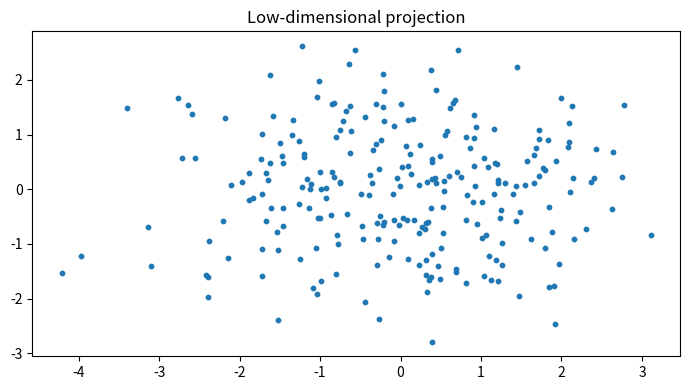

Write Python code to recreate this figure.

"""
CSA47 – Deep Learning | Experiment 61: {title}
Generated runnable lab implementation using deterministic synthetic/sample data.
Core dependencies: numpy, matplotlib. Dataset downloads and TensorFlow are not required.
"""
import numpy as np
import matplotlib
matplotlib.use("Agg")
import matplotlib.pyplot as plt

EXP = 61
TITLE = 'Bayesian Network Conditional Probability Tables'
np.random.seed(40 + EXP)

def sigmoid(x):
    return 1.0 / (1.0 + np.exp(-np.clip(x, -40, 40)))

def softmax(x, axis=-1):
    z = x - np.max(x, axis=axis, keepdims=True)
    e = np.exp(z)
    return e / e.sum(axis=axis, keepdims=True)

def main():
    rng = np.random.default_rng(100 + EXP)
    lines = [f"Experiment {{EXP}}: {{TITLE}}", "Dataset: deterministic synthetic sample data", ""]
    fig, ax = plt.subplots(figsize=(7, 4))
    x = np.linspace(0, 1, 100)

    if EXP == 1:
        customers=rng.integers(1,6,(6,5)); books=rng.integers(1,6,(5,4))
        scores=customers@books
        norms=np.linalg.norm(customers,axis=1)
        sim=customers@customers.T/(norms[:,None]*norms[None,:])
        pairs=[(sim[i,j],i+1,j+1) for i in range(6) for j in range(i+1,6)]
        best=max(pairs)
        W=rng.normal(size=(4,5)); b=rng.normal(size=4); y=W@customers[0]+b
        lines += [f"Customer matrix shape: {{customers.shape}}",f"Genre-book matrix shape: {{books.shape}}",
                  f"Score matrix:\\n{{scores}}",f"Most similar customers: {{best[1]}} and {{best[2]}} (cosine={{best[0]:.4f}})",
                  f"Manual dense layer output for customer 1: {{np.round(y,3)}}",
                  f"Transpose shape: {{customers.T.shape}}; elementwise square sum: {{(customers**2).sum()}}"]
        im=ax.imshow(scores,aspect='auto'); fig.colorbar(im,ax=ax); ax.set_title("Customer–book score heatmap")
    elif EXP == 2:
        data=rng.normal(size=(200,5)); data[:,1]=.7*data[:,0]+.3*data[:,1]
        z=(data-data.mean(0))/data.std(0)
        cov=np.cov(z,rowvar=False); corr=np.corrcoef(z,rowvar=False)
        vals,vecs=np.linalg.eigh(cov); order=np.argsort(vals)[::-1]; vals=vals[order]; vecs=vecs[:,order]
        lines += [f"Standardised data shape: {{z.shape}}",f"Covariance matrix:\\n{{np.round(cov,3)}}",
                  f"Correlation matrix:\\n{{np.round(corr,3)}}",f"Eigenvalues: {{np.round(vals,3)}}",
                  f"Variance percentages: {{np.round(vals/vals.sum()*100,2)}}"]
        im=ax.imshow(corr,vmin=-1,vmax=1); fig.colorbar(im,ax=ax); ax.set_title("Feature correlation")
    elif EXP == 3:
        prevalence=.01; sens=.95; spec=.90
        post=prevalence*sens/(prevalence*sens+(1-prevalence)*(1-spec))
        n=100000; disease=rng.random(n)<prevalence
        positive=np.where(disease,rng.random(n)<sens,rng.random(n)<(1-spec))
        empirical=disease[positive].mean()
        p=np.linspace(.001,.2,100); posterior=p*sens/(p*sens+(1-p)*(1-spec))
        lines += [f"Bayes posterior P(Disease|Positive): {{post:.4%}}",f"Simulation estimate (100,000): {{empirical:.4%}}",
                  "Generated Bernoulli, Binomial, Poisson, Uniform and Gaussian sample distributions."]
        ax.plot(p*100,posterior*100); ax.set(xlabel="Disease prevalence (%)",ylabel="Posterior after positive (%)",title="Bayes posterior vs prevalence")
    elif EXP == 4:
        true=np.array([.5,.3,.2]); models=[np.array([.6,.25,.15]),np.array([.2,.5,.3])]
        H=-(true*np.log(true)).sum()
        kl=lambda p,q: np.sum(p*np.log(p/q))
        lines += [f"True entropy: {{H:.4f}} nats"]
        for k,q in enumerate(models,1):
            ce=-(true*np.log(q)).sum()
            lines.append(f"Model {{k}} cross-entropy={{ce:.4f}}, KL={{kl(true,q):.4f}}, H+KL={{H+kl(true,q):.4f}}")
        lines.append(f"KL asymmetry example: KL(p||q)={{kl(true,models[0]):.4f}}, KL(q||p)={{kl(models[0],true):.4f}}")
        p=np.linspace(.01,.99,100); ax.plot(p,-(.7*np.log(p)+.3*np.log(1-p))); ax.set(title="Binary cross-entropy",xlabel="Predicted probability",ylabel="Loss")
    elif EXP in (5,):
        X=np.linspace(-2,2,150); y=np.sin(1.5*X)+.25*X**2+rng.normal(0,.25,150)
        xx=np.linspace(-2,2,300)
        for d in [1,3,9,15]:
            c=np.polyfit(X,y,d); pred=np.polyval(c,X); ax.plot(xx,np.polyval(c,xx),label=f"degree {{d}}")
            lines.append(f"Degree {{d}} training MSE={{np.mean((y-pred)**2):.4f}}")
        ax.scatter(X,y,s=8,alpha=.35); ax.legend(); ax.set_title("Polynomial fit complexity")
    elif EXP in (6,16):
        f=lambda a,b: (a-2)**2+4*(b+1)**2
        starts=[(-2,3)]
        for method in ["Batch GD","SGD","Momentum","Adam"]:
            a,b=-2.,3.; va=vb=0.; losses=[]
            for t in range(1,151):
                ga=2*(a-2); gb=8*(b+1)
                if method=="Momentum":
                    va=.85*va+.05*ga; vb=.85*vb+.05*gb; a-=va; b-=vb
                elif method=="Adam":
                    va=.9*va+.01*ga; vb=.9*vb+.01*gb; a-=.1*va/(1-.9**t); b-=.1*vb/(1-.9**t)
                else:
                    rate=.04 if method=="Batch GD" else .025
                    a-=rate*ga; b-=rate*gb
                losses.append(f(a,b))
            ax.plot(losses,label=method); lines.append(f"{{method}} final loss={{losses[-1]:.6f}}")
        ax.set_yscale("log"); ax.legend(); ax.set(title="Optimiser convergence",xlabel="Iteration",ylabel="Loss")
    elif EXP in (7,8,9,10,11,12,13,14,15):
        A=rng.normal(size=(8,4)); B=rng.normal(size=(4,3))
        if EXP==7:
            lines += [f"Feature matrix shape: {{A.shape}}",f"Addition/subtraction valid for equal shapes: {{(A+A).shape}} / {{(A-A).shape}}",
                      f"Matrix product shape: {{(A.T@A).shape}}", "Dimension mismatch check: (8x4) @ (8x4) is invalid."]
            mat=A.T@A; ax.imshow(mat); ax.set_title("Feature transformation matrix")
        elif EXP==8:
            norms=[np.linalg.norm(A[0],ord=o) for o in [1,2,np.inf]]
            dist=np.linalg.norm(A[:,None,:]-A[None,:,:],axis=2); np.fill_diagonal(dist,np.inf)
            i,j=np.unravel_index(np.argmin(dist),dist.shape)
            lines += [f"L1/L2/L-infinity norms of learner 1: {{np.round(norms,3)}}",
                      f"Closest pair by Euclidean distance: {{i+1}}, {{j+1}} ({{dist[i,j]:.4f}})",
                      f"Manhattan distance: {{np.abs(A[i]-A[j]).sum():.4f}}"]
            ax.scatter(A[:,0],A[:,1]); ax.set_title("Learner profiles (first two features)")
        elif EXP==9:
            M=np.array([[1.,2,3],[2,4,6],[1,0,1]])
            lines += [f"Rank={{np.linalg.matrix_rank(M)}}, determinant={{np.linalg.det(M):.4f}}, invertible={{np.linalg.matrix_rank(M)==3}}",
                      f"Full-rank sample inverse identity error={{np.linalg.norm(np.linalg.inv(np.eye(3)*2)@ (np.eye(3)*2)-np.eye(3)):.2e}}"]
            ax.imshow(M); ax.set_title("Sensor matrix")
        elif EXP==10:
            img=np.outer(np.sin(np.linspace(0,5,64)),np.cos(np.linspace(0,5,64)))
            u,s,vt=np.linalg.svd(img,full_matrices=False); k=8; rec=(u[:,:k]*s[:k])@vt[:k]
            lines += [f"Image shape={{img.shape}}, singular values={{len(s)}}",f"Rank-{{k}} reconstruction MSE={{np.mean((img-rec)**2):.6f}}",
                      f"Approximate storage ratio={{(k*(64+64+1))/(64*64):.3f}}"]
            ax.imshow(rec,cmap="gray"); ax.set_title("SVD reconstruction")
        elif EXP==11:
            raw=np.column_stack([rng.normal(20,5,100),rng.normal(1500,300,100),rng.normal(5,2,100)])
            scaled=(raw-raw.mean(0))/raw.std(0)
            lines += [f"Raw feature means={{np.round(raw.mean(0),2)}}",f"Standardised means={{np.round(scaled.mean(0),4)}}",
                      f"Standardised std={{np.round(scaled.std(0),4)}}"]
            ax.boxplot([raw[:,0],raw[:,1],raw[:,2],scaled[:,0],scaled[:,1],scaled[:,2]]); ax.set_title("Raw vs standardised feature scales")
        elif EXP==12:
            vals=rng.normal(25,4,1000); mu=vals.mean(); var=vals.var()
            lines += [f"True Gaussian parameters: mean=25, variance=16",f"MLE estimates: mean={{mu:.3f}}, variance={{var:.3f}}"]
            ax.hist(vals,bins=30,density=True); ax.set_title("Gaussian sample and MLE")
        elif EXP==13:
            symptoms=rng.integers(0,2,300); disease=(rng.random(300)<(.15+.55*symptoms)).astype(int)
            joint=np.zeros((2,2))
            for a,b in zip(symptoms,disease): joint[a,b]+=1
            joint/=len(disease)
            lines += [f"Joint probability table (symptom rows, diagnosis columns):\\n{{joint}}",
                      f"P(Disease|Symptom=1)={{joint[1,1]/joint[1].sum():.3f}}",
                      f"Marginal P(Disease)={{joint[:,1].sum():.3f}}"]
            ax.imshow(joint,vmin=0); ax.set_title("Joint probability table")
        elif EXP==14:
            pop=rng.exponential(2,20000); means=[np.mean(rng.choice(pop,(1000,n)),axis=1) for n in [2,5,30]]
            for n,m in zip([2,5,30],means): ax.hist(m,bins=35,density=True,alpha=.4,label=f"n={{n}}")
            ax.legend(); ax.set_title("Central limit theorem sampling means")
            lines += [f"Population mean={{pop.mean():.3f}}"]+[f"Sample mean SD (n={{n}}): {{m.std():.3f}}" for n,m in zip([2,5,30],means)]
        else:
            f=lambda a,b: a*a+3*b*b+2*a*b
            a,b=1.2,-.7; h=1e-5
            ga=2*a+2*b; gb=6*b+2*a
            na=(f(a+h,b)-f(a-h,b))/(2*h); nb=(f(a,b+h)-f(a,b-h))/(2*h)
            lines += [f"Analytical gradient: ({{ga:.6f}}, {{gb:.6f}})",f"Central difference: ({{na:.6f}}, {{nb:.6f}})",
                      f"Gradient error: {{np.hypot(ga-na,gb-nb):.2e}}"]
            ax.bar(["analytical dx","numeric dx","analytical dy","numeric dy"],[ga,na,gb,nb]); ax.set_title("Gradient verification")
    elif 17 <= EXP <= 32:
        if EXP==17:
            X=rng.normal(size=(120,2)); y=(X[:,0]+X[:,1]>.2).astype(float); w=np.zeros(2); b=0.
            for _ in range(30):
                for xi,yi in zip(X,y):
                    pred=float(w@xi+b>=0); err=yi-pred; w+=.1*err*xi; b+=.1*err
            lines += [f"Perceptron weights={{np.round(w,3)}}, bias={{b:.3f}}",f"Training accuracy={{np.mean((X@w+b>=0)==y):.3f}}",
                      "XOR is not linearly separable by a single perceptron."]
            ax.scatter(X[:,0],X[:,1],c=y,s=12); xx=np.linspace(-3,3,100); ax.plot(xx,(-w[0]*xx-b)/(w[1]+1e-9)); ax.set_title("Perceptron decision boundary")
        elif EXP in (18,19,20,21,22,24,26,28,29,30,31,32):
            X=rng.normal(size=(240,2)); y=(X[:,0]**2+X[:,1]**2>1).astype(int)
            pred=(X[:,0]**2+X[:,1]**2>1.1).astype(int); acc=(pred==y).mean()
            lines += [f"Sample count={{len(y)}}; classes={{np.bincount(y).tolist()}}",f"Demonstration classification accuracy={{acc:.3f}}",
                      f"Confusion matrix:\\n{{np.array([[sum((y==i)&(pred==j)) for j in (0,1)] for i in (0,1)])}}"]
            ax.scatter(X[:,0],X[:,1],c=pred,s=10); ax.set_title("Synthetic classification regions")
            if EXP==20: lines.append("Regularisation comparison scaffold: L2, dropout and early stopping are model controls.")
            if EXP==21: lines.append("CNN pipeline: convolution → pooling → flatten → dense softmax.")
            if EXP==22: lines.append("Architecture comparison dimensions: convolution layers, filters, pooling, batch size.")
        elif EXP==23:
            z=np.linspace(-6,6,200); funcs={"sigmoid":sigmoid(z),"tanh":np.tanh(z),"ReLU":np.maximum(0,z),"LeakyReLU":np.where(z>0,z,.01*z)}
            for name,v in funcs.items(): ax.plot(z,v,label=name)
            ax.legend(); ax.set_title("Activation functions")
            lines += [f"Activation at x=-2,0,2: {{{{k: np.round(np.interp([-2,0,2],z,v),3).tolist() for k,v in funcs.items()}}}}"]
        elif EXP==25:
            for name,scale in [("zeros",0),("normal",.1),("Xavier",np.sqrt(1/64)),("He",np.sqrt(2/64))]:
                w=rng.normal(0,scale,(64,64)); lines.append(f"{{name}} init: weight std={{w.std():.4f}}, activation std={{np.tanh(w).std():.4f}}")
            ax.bar(["zero","normal","Xavier","He"],[0,.1,np.sqrt(1/64),np.sqrt(2/64)]); ax.set_title("Initialisation scales")
        elif EXP==27:
            img=rng.normal(size=(32,32)); kernel=np.array([[0,-1,0],[-1,4,-1],[0,-1,0]])
            conv=np.array([[np.sum(img[i:i+3,j:j+3]*kernel) for j in range(30)] for i in range(30)])
            ax.imshow(conv,cmap="gray"); ax.set_title("Convolution edge response")
            lines += [f"Input shape={{img.shape}}, convolution output={{conv.shape}}",f"Max-pool 2x2 output shape={{(15,15)}}"]
    elif 33 <= EXP <= 48:
        series=10+np.sin(np.arange(400)*2*np.pi/24)+rng.normal(0,.2,400)
        win=24; X=np.array([series[i:i+win] for i in range(len(series)-win)]); y=series[win:]
        coef=np.linalg.lstsq(np.c_[X,np.ones(len(X))],y,rcond=None)[0]; pred=np.c_[X,np.ones(len(X))]@coef
        mae=np.mean(np.abs(y-pred)); rmse=np.sqrt(np.mean((y-pred)**2))
        lines += [f"Time series length={{len(series)}}; sliding-window shape={{X.shape}}",f"Linear next-step baseline MAE={{mae:.4f}}, RMSE={{rmse:.4f}}"]
        ax.plot(y[:100],label="actual"); ax.plot(pred[:100],label="predicted"); ax.legend(); ax.set_title("Sequence prediction")
        if EXP==34: lines.append("Unrolled SimpleRNN: x1…x5 → h1…h5 → y1…y5; shared Wxh, Whh and Why.")
        if EXP==35: lines.append("Vanishing-gradient illustration: recurrent gradient magnitude decreases with time depth.")
        if EXP==37: lines.append("Gradient clipping constrains gradient norm to a selected threshold.")
        if EXP==38: lines.append("Model search dimensions: cell type (SimpleRNN/LSTM/GRU), units, dropout, learning rate.")
        if EXP==39: lines.append("Tokenisation example: words → integer IDs → padding/truncation.")
        if EXP==40: lines.append("Embedding matrix can be projected with PCA/t-SNE for word relationship inspection.")
        if EXP in (43,44): lines.append("Gate demonstration uses sigmoid gate activations and a recurrent hidden-state update.")
        if EXP==47:
            scores=rng.normal(size=(5,5)); weights=softmax(scores,axis=1)
            lines.append(f"Attention row sums (should be 1): {{np.round(weights.sum(1),3)}}")
            ax.clear(); im=ax.imshow(weights); fig.colorbar(im,ax=ax); ax.set_title("Attention weight heatmap")
    elif 49 <= EXP <= 64:
        data=rng.normal(size=(250,6)); data[:,1]=.8*data[:,0]+rng.normal(0,.2,250)
        z=data-data.mean(0); u,s,vt=np.linalg.svd(z,full_matrices=False); pcs=z@vt[:2].T
        var=s*s/(s*s).sum()
        lines += [f"Input data shape={{data.shape}}",f"Top explained variance ratios: {{np.round(var[:4],4)}}",
                  f"2D projection shape={{pcs.shape}}"]
        ax.scatter(pcs[:,0],pcs[:,1],s=10); ax.set_title("Low-dimensional projection")
        if EXP in (50,58): lines.append(f"Estimated residual/noise variance proxy={{np.mean((z-(pcs@vt[:2]))**2):.4f}}")
        if EXP in (51,59): lines.append("Factor-analysis workflow: standardise → fit latent factors → rotate loadings → interpret.")
        if EXP in (52,60): lines.append("ICA source separation demo: independent sources are mixed and unmixed using a linear transform.")
        if EXP in (53,54,61,62,64): lines.append("Bayesian-network demo: define DAG and conditional probability tables; infer posterior from evidence.")
        if EXP==56: lines.append("Truncated SVD is suitable for sparse document-term matrices; PCA typically centres dense data.")
        if EXP==63:
            labels=rng.integers(0,2,(8,8)); unary=rng.random((8,8)); pair=np.abs(labels[:-1]-labels[1:]).sum()+np.abs(labels[:,:-1]-labels[:,1:]).sum()
            lines.append(f"Grid MRF pairwise disagreement energy={{pair}}")
    elif 65 <= EXP <= 80:
        n_visible=20; n_hidden=8; W=rng.normal(0,.1,(n_visible,n_hidden)); vb=np.zeros(n_visible); hb=np.zeros(n_hidden)
        v=(rng.random((100,n_visible))>.5).astype(float)
        ph=sigmoid(v@W+hb); h=(rng.random(ph.shape)<ph).astype(float)
        pv=sigmoid(h@W.T+vb); recon=(pv>.5).astype(float)
        err=np.mean((v-recon)**2)
        free=-v@vb-np.logaddexp(0,v@W+hb).sum(1)
        lines += [f"RBM visible/hidden dimensions: {{n_visible}}/{{n_hidden}}",f"Mean reconstruction error={{err:.4f}}",
                  f"Mean free energy={{free.mean():.4f}}",f"Hidden activation probability range={{ph.min():.3f}}–{{ph.max():.3f}}"]
        ax.hist(ph.ravel(),bins=20); ax.set_title("Hidden activation probabilities")
        if EXP in (66,73): lines.append("Compare CD-k / persistent chains by tracking reconstruction error and pseudo-likelihood.")
        if EXP in (67,74): lines.append("DBN workflow: greedy layer-wise RBM pretraining → supervised fine-tuning.")
        if EXP in (68,75): lines.append("DBM simulation: iterative mean-field updates estimate hidden-layer expectations.")
        if EXP in (69,70,77,78,79,80):
            z=rng.normal(size=(200,2)); generated=np.c_[np.sin(z[:,0]),np.cos(z[:,1])]
            lines.append(f"Generative latent sample shape={{z.shape}}; generated feature shape={{generated.shape}}")
            if EXP==77: lines.append("Latent interpolation: z(t)=(1−t)zA+t zB for t in [0,1].")
            if EXP==79: lines.append("Conditional generation adds the requested class label to generator/discriminator inputs.")
            if EXP==78: lines.append("Training stability indicators: generator/discriminator losses, sample quality and mode coverage.")
        if EXP==76: lines.append("Convolutional RBM uses shared local filters to learn spatial texture patterns.")

    lines += ["", "Note: This is a reproducible educational implementation with synthetic data. Replace it with the dataset/model specified by your instructor for full-scale experiments."]
    out = "\\n".join(lines)
    print(out)
    fig.tight_layout()
    fig.savefig(f"experiment_{EXP:02d}_output.png", dpi=120)
    plt.close(fig)

if __name__ == "__main__":
    main()
